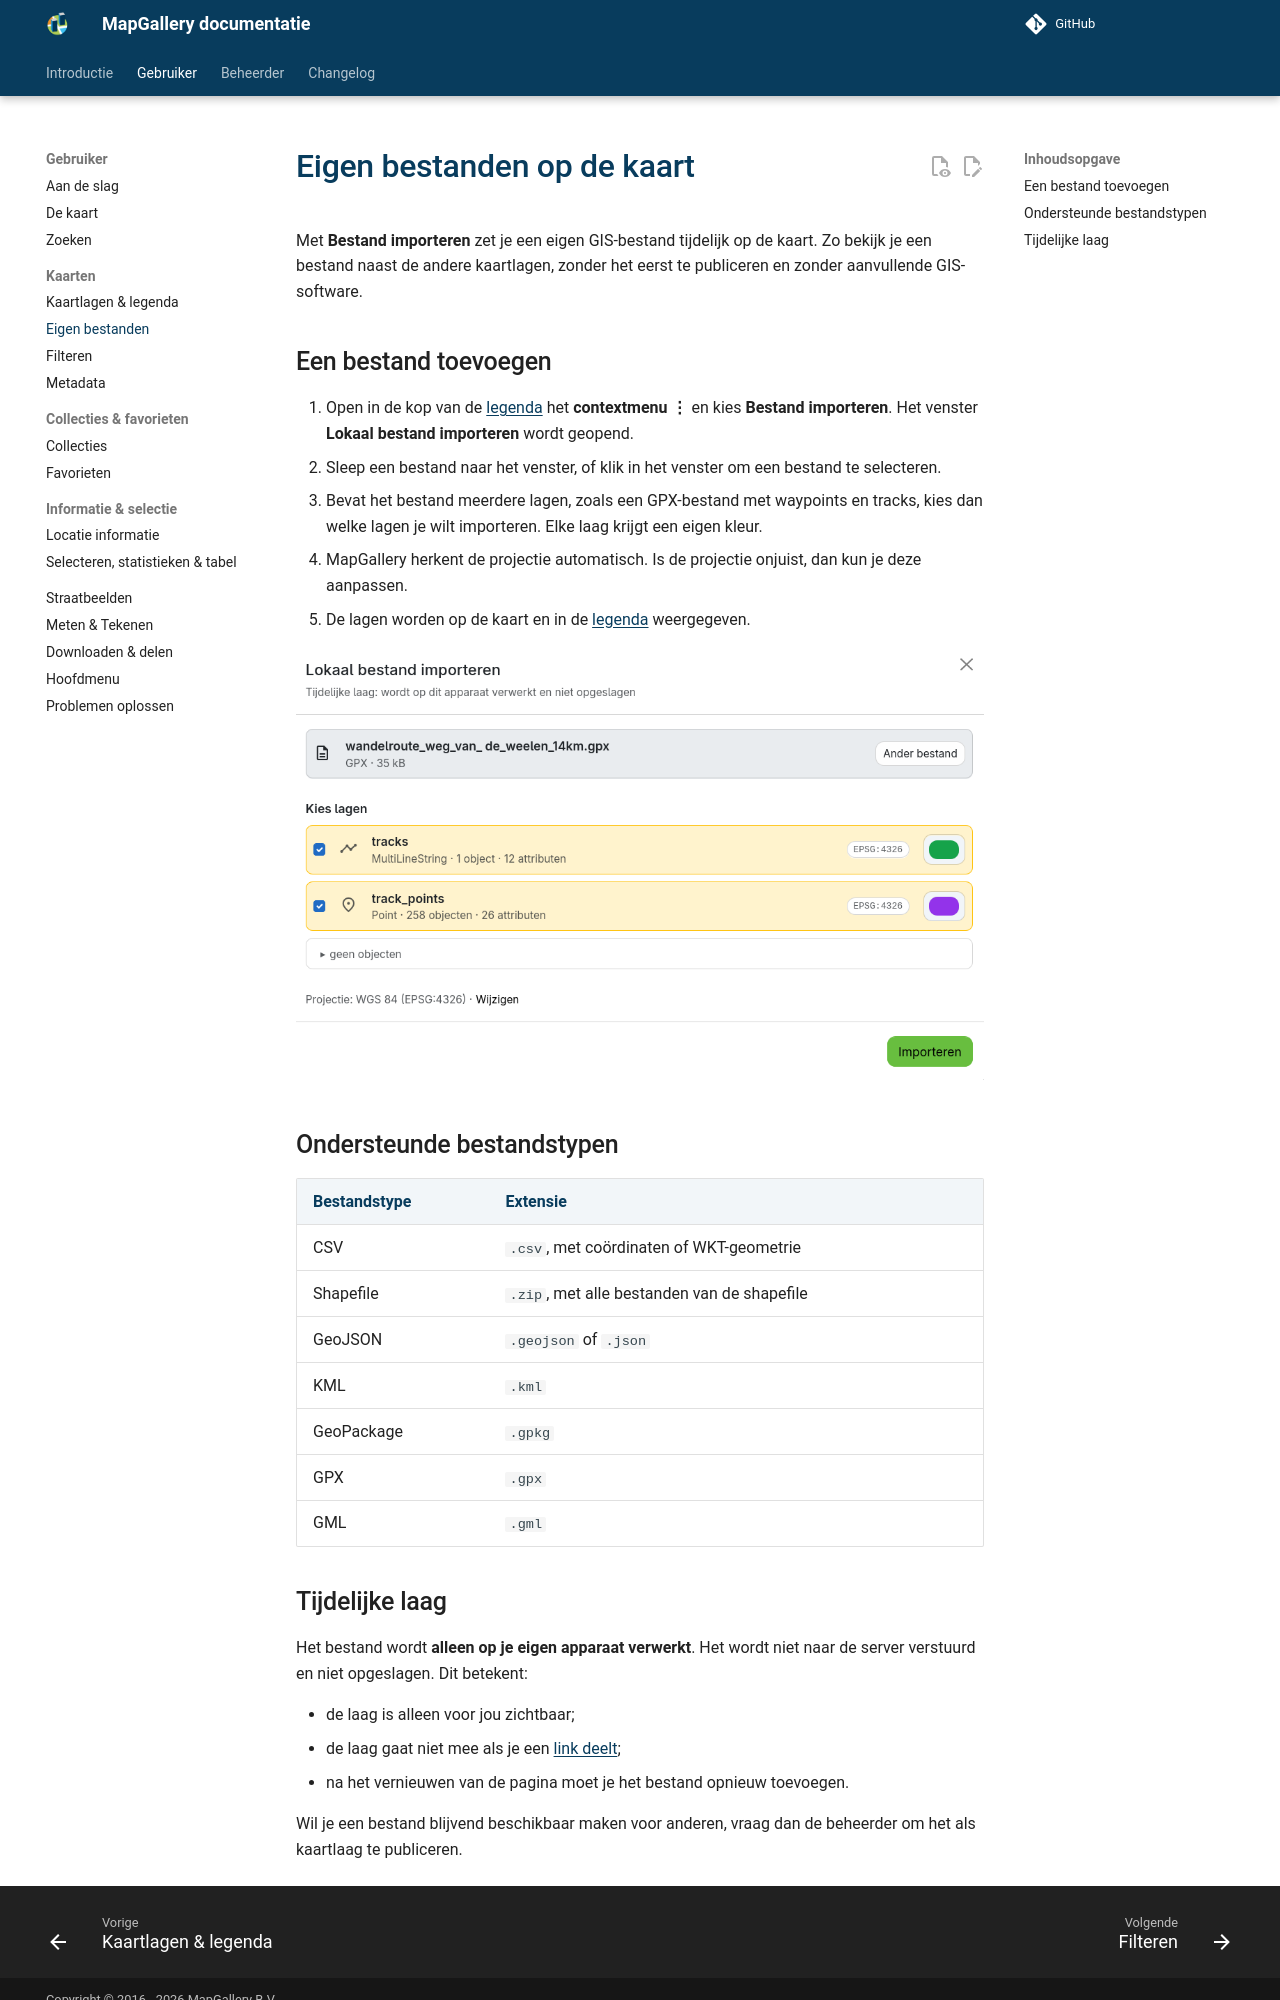

repository: mapgallery/documentation · page: develop/manual/layers/import/index.html · generator: mkdocs

---
title: "Eigen bestanden"
---

# Eigen bestanden op de kaart

Met **Bestand importeren** zet je een eigen GIS-bestand tijdelijk op de kaart. Zo bekijk je een bestand naast
de andere kaartlagen, zonder het eerst te publiceren en zonder aanvullende GIS-software.

## Een bestand toevoegen

1. Open in de kop van de [legenda](index.md#de-kop-van-de-legenda) het **contextmenu ⋮** en kies **Bestand importeren**. Het
   venster **Lokaal bestand importeren** wordt geopend.
1. Sleep een bestand naar het venster, of klik in het venster om een bestand te selecteren.
1. Bevat het bestand meerdere lagen, zoals een GPX-bestand met waypoints en tracks, kies dan welke lagen je wilt
   importeren. Elke laag krijgt een eigen kleur.
1. MapGallery herkent de projectie automatisch. Is de projectie onjuist, dan kun je deze aanpassen.
1. De lagen worden op de kaart en in de [legenda](index.md#kaartlagen-in-de-legenda) weergegeven.

![](import.png)

## Ondersteunde bestandstypen

| Bestandstype | Extensie |
|--------------|----------|
| CSV | `.csv`, met coördinaten of WKT-geometrie |
| Shapefile | `.zip`, met alle bestanden van de shapefile |
| GeoJSON | `.geojson` of `.json` |
| KML | `.kml` |
| GeoPackage | `.gpkg` |
| GPX | `.gpx` |
| GML | `.gml` |
